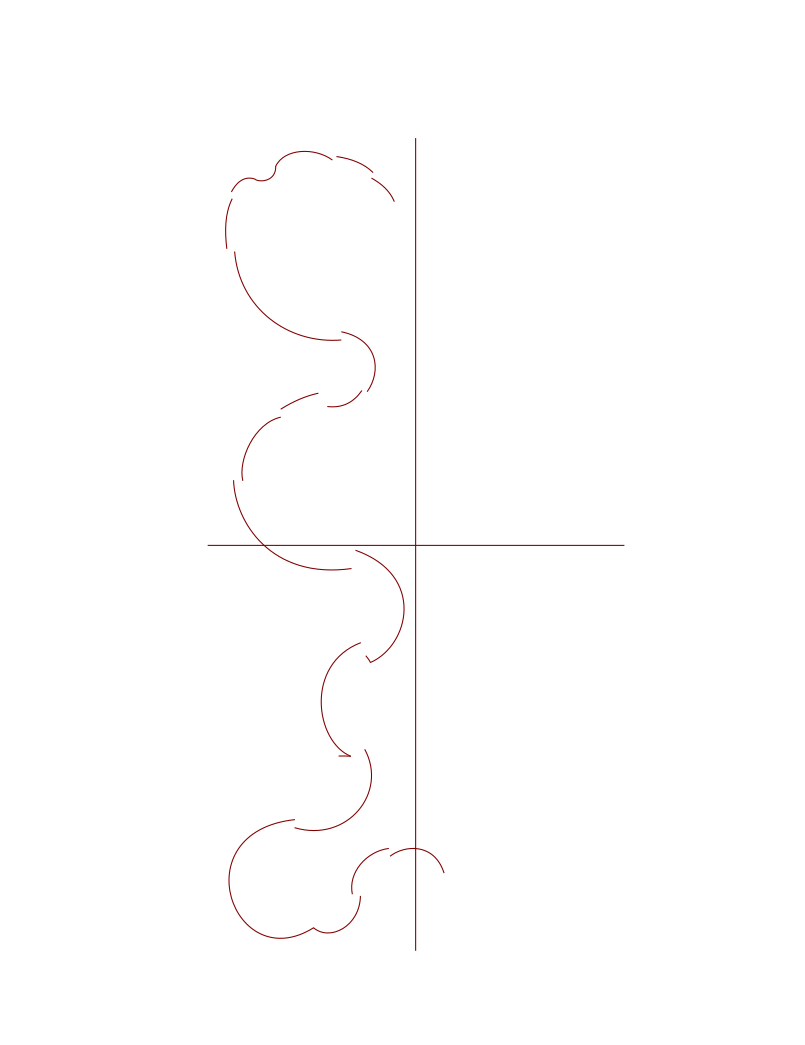

The table this chart was drawn from, first rows:
index, duration, pathCount, beats, edge, step, group, optional, hold, labelOffset
1, , , 1, LFO, , , , k, 
2, , , 1, RFI, ch, , , k, 
3, , , 2, LFO, cece, , , k, 
, , , 1, LFI, _ce, , , k, 
, , , 1, LFO, _ce, , , k, 
4, , , 2, RFI, xf, , , k, 
5, , , 4, LFO, , , , k, 
6, , , 2, RFO, cr, , , k, 
7, , , 1, LFI, xb, , , k, 
8, , , 1, RFI, wd, , , k, 
9, , , 2, LFO, , , , k, 
10, , , 4, RFI, xb, , , k, 
11, 15, , 4, LFI, wd, 11, , k, 
, 1, , , LFI, wdxfopcho, 11, , k, 
12, 15, , 4, RBO, chox, 12, , k, 
, 1, , , RBO, wdxbclcho, 12, , k, 
13, , , 4, LFI, chox, 12, , k, 
14, , , 4, RFI, tt, 14, , k, 
, , , 2, RBO, _tt, 14, , k, 
15, , , 2, LBO, cr, , , k, 0.3
16, , , 2, RBI, xf, , , k, 
